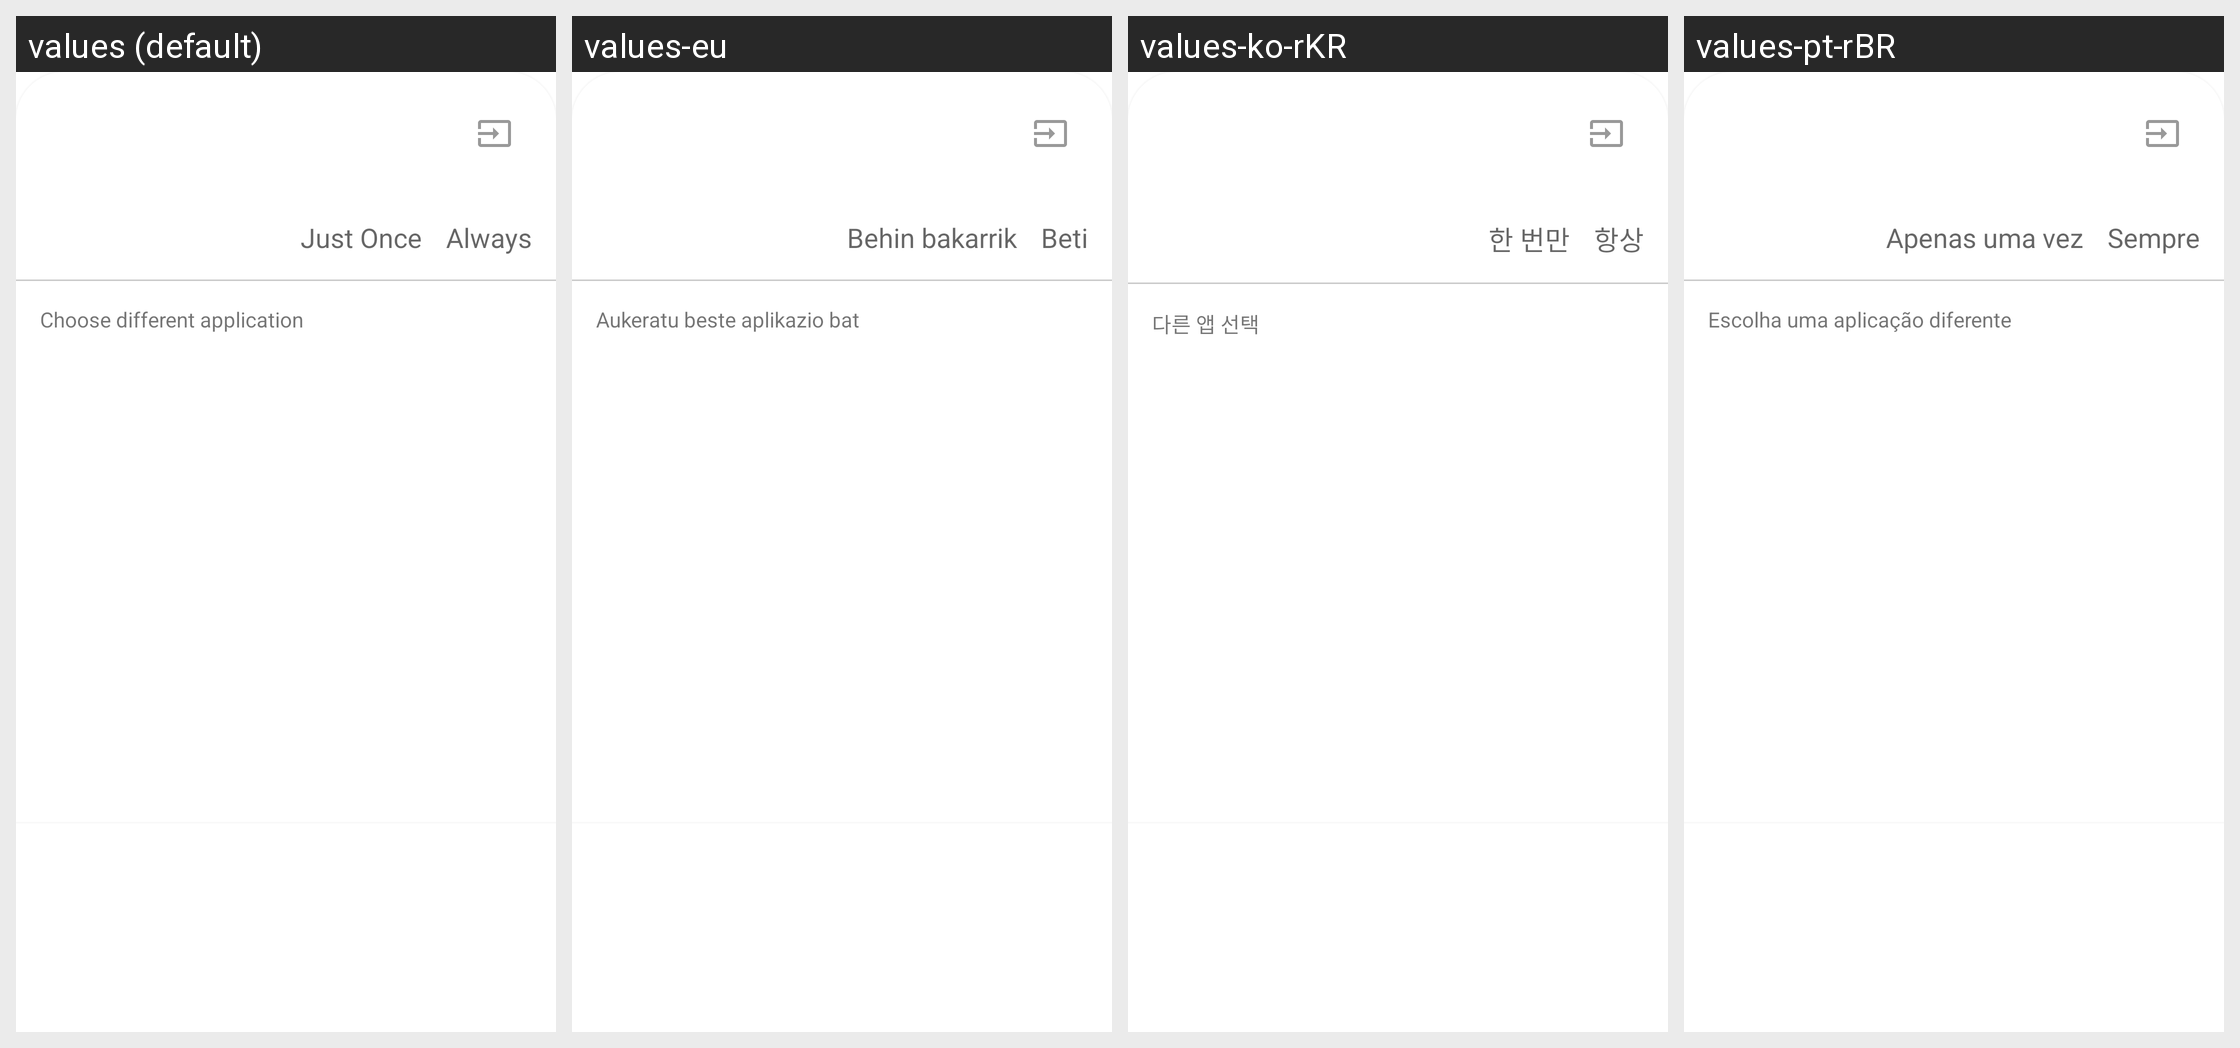

Here is an Android app screen in its default locale and in the app's own translations. Write out the translated-string differences for the strings that appear on this screen.
Android screen res/layout/fragment_open_file_dialog.xml rendered under 4 locales, left to right: values (default), values-eu, values-ko-rKR, values-pt-rBR. Device: Nexus 5 (rendered at 1080×1920; each locale shown at half size, 540×960, under a caption strip naming it); theme Theme.MaterialComponents.DayNight.NoActionBar.
Other locales in the repository, not shown: values-af, values-am, values-ar, values-as-rIN, values-ast, values-ast-rES, values-az-rAZ, values-be-rBY, values-bg, values-bn, values-bn-rBD, values-bqi-rIR, values-bqi-rLU, values-ca, values-cs, values-cs-rCZ, values-da, values-de, values-el, values-en-rAU, values-en-rGB, values-en-rIN, values-en-rPT, values-eo, values-es, values-es-rCO, values-es-rES, values-es-rMX, values-es-rUS, values-es-rVE, values-et-rEE, values-eu-rES, values-fa, values-fi, values-fr, values-fr-rCA, values-gl-rES, values-gu-rIN, values-he, values-hi, values-hi-rIN, values-hr, values-hu, values-hu-rHU, values-hy-rAM, values-id, values-in, values-is, values-is-rIS, values-it, values-it-rIT, values-iw, values-ja, values-ka-rGE, values-kk-rKZ, values-km-rKH, values-kn-rIN, values-ko, values-ku, values-ky-rKG, values-lb, values-lo-rLA, values-lt, values-lv, values-mk-rMK, values-ml, values-ml-rIN, values-mn-rMN, values-mr-rIN, values-ms-rMY, values-my, values-my-rMM, values-nb, values-ne-rNP, values-nl, values-or-rIN, values-pa-rIN, values-pl, values-pt-rPT, values-ro, values-ru, values-si-rLK, values-sk, values-sl, values-sq-rAL, values-sr, values-sv, values-sv-rSE, values-sw, values-ta, values-ta-rIN, values-te-rIN, values-th, values-tl, values-tr, values-tr-rTR, values-ug, values-uk, values-ur, values-ur-rPK, values-uz-rUZ, values-vi, values-zh, values-zh-rCN, values-zh-rHK, values-zh-rHN, values-zh-rTW, values-zu.
Strings drawn on this screen, with the default value and each locale's value (text and hints the layout hard-codes, and strings that could not be matched under every locale, appear in the picture but are not listed):

always
  values: Always
  values-eu: Beti
  values-ko-rKR: 항상
  values-pt-rBR: Sempre

just_once
  values: Just Once
  values-eu: Behin bakarrik
  values-ko-rKR: 한 번만
  values-pt-rBR: Apenas uma vez

choose_different_app
  values: Choose different application
  values-eu: Aukeratu beste aplikazio bat
  values-ko-rKR: 다른 앱 선택
  values-pt-rBR: Escolha uma aplicação diferente
